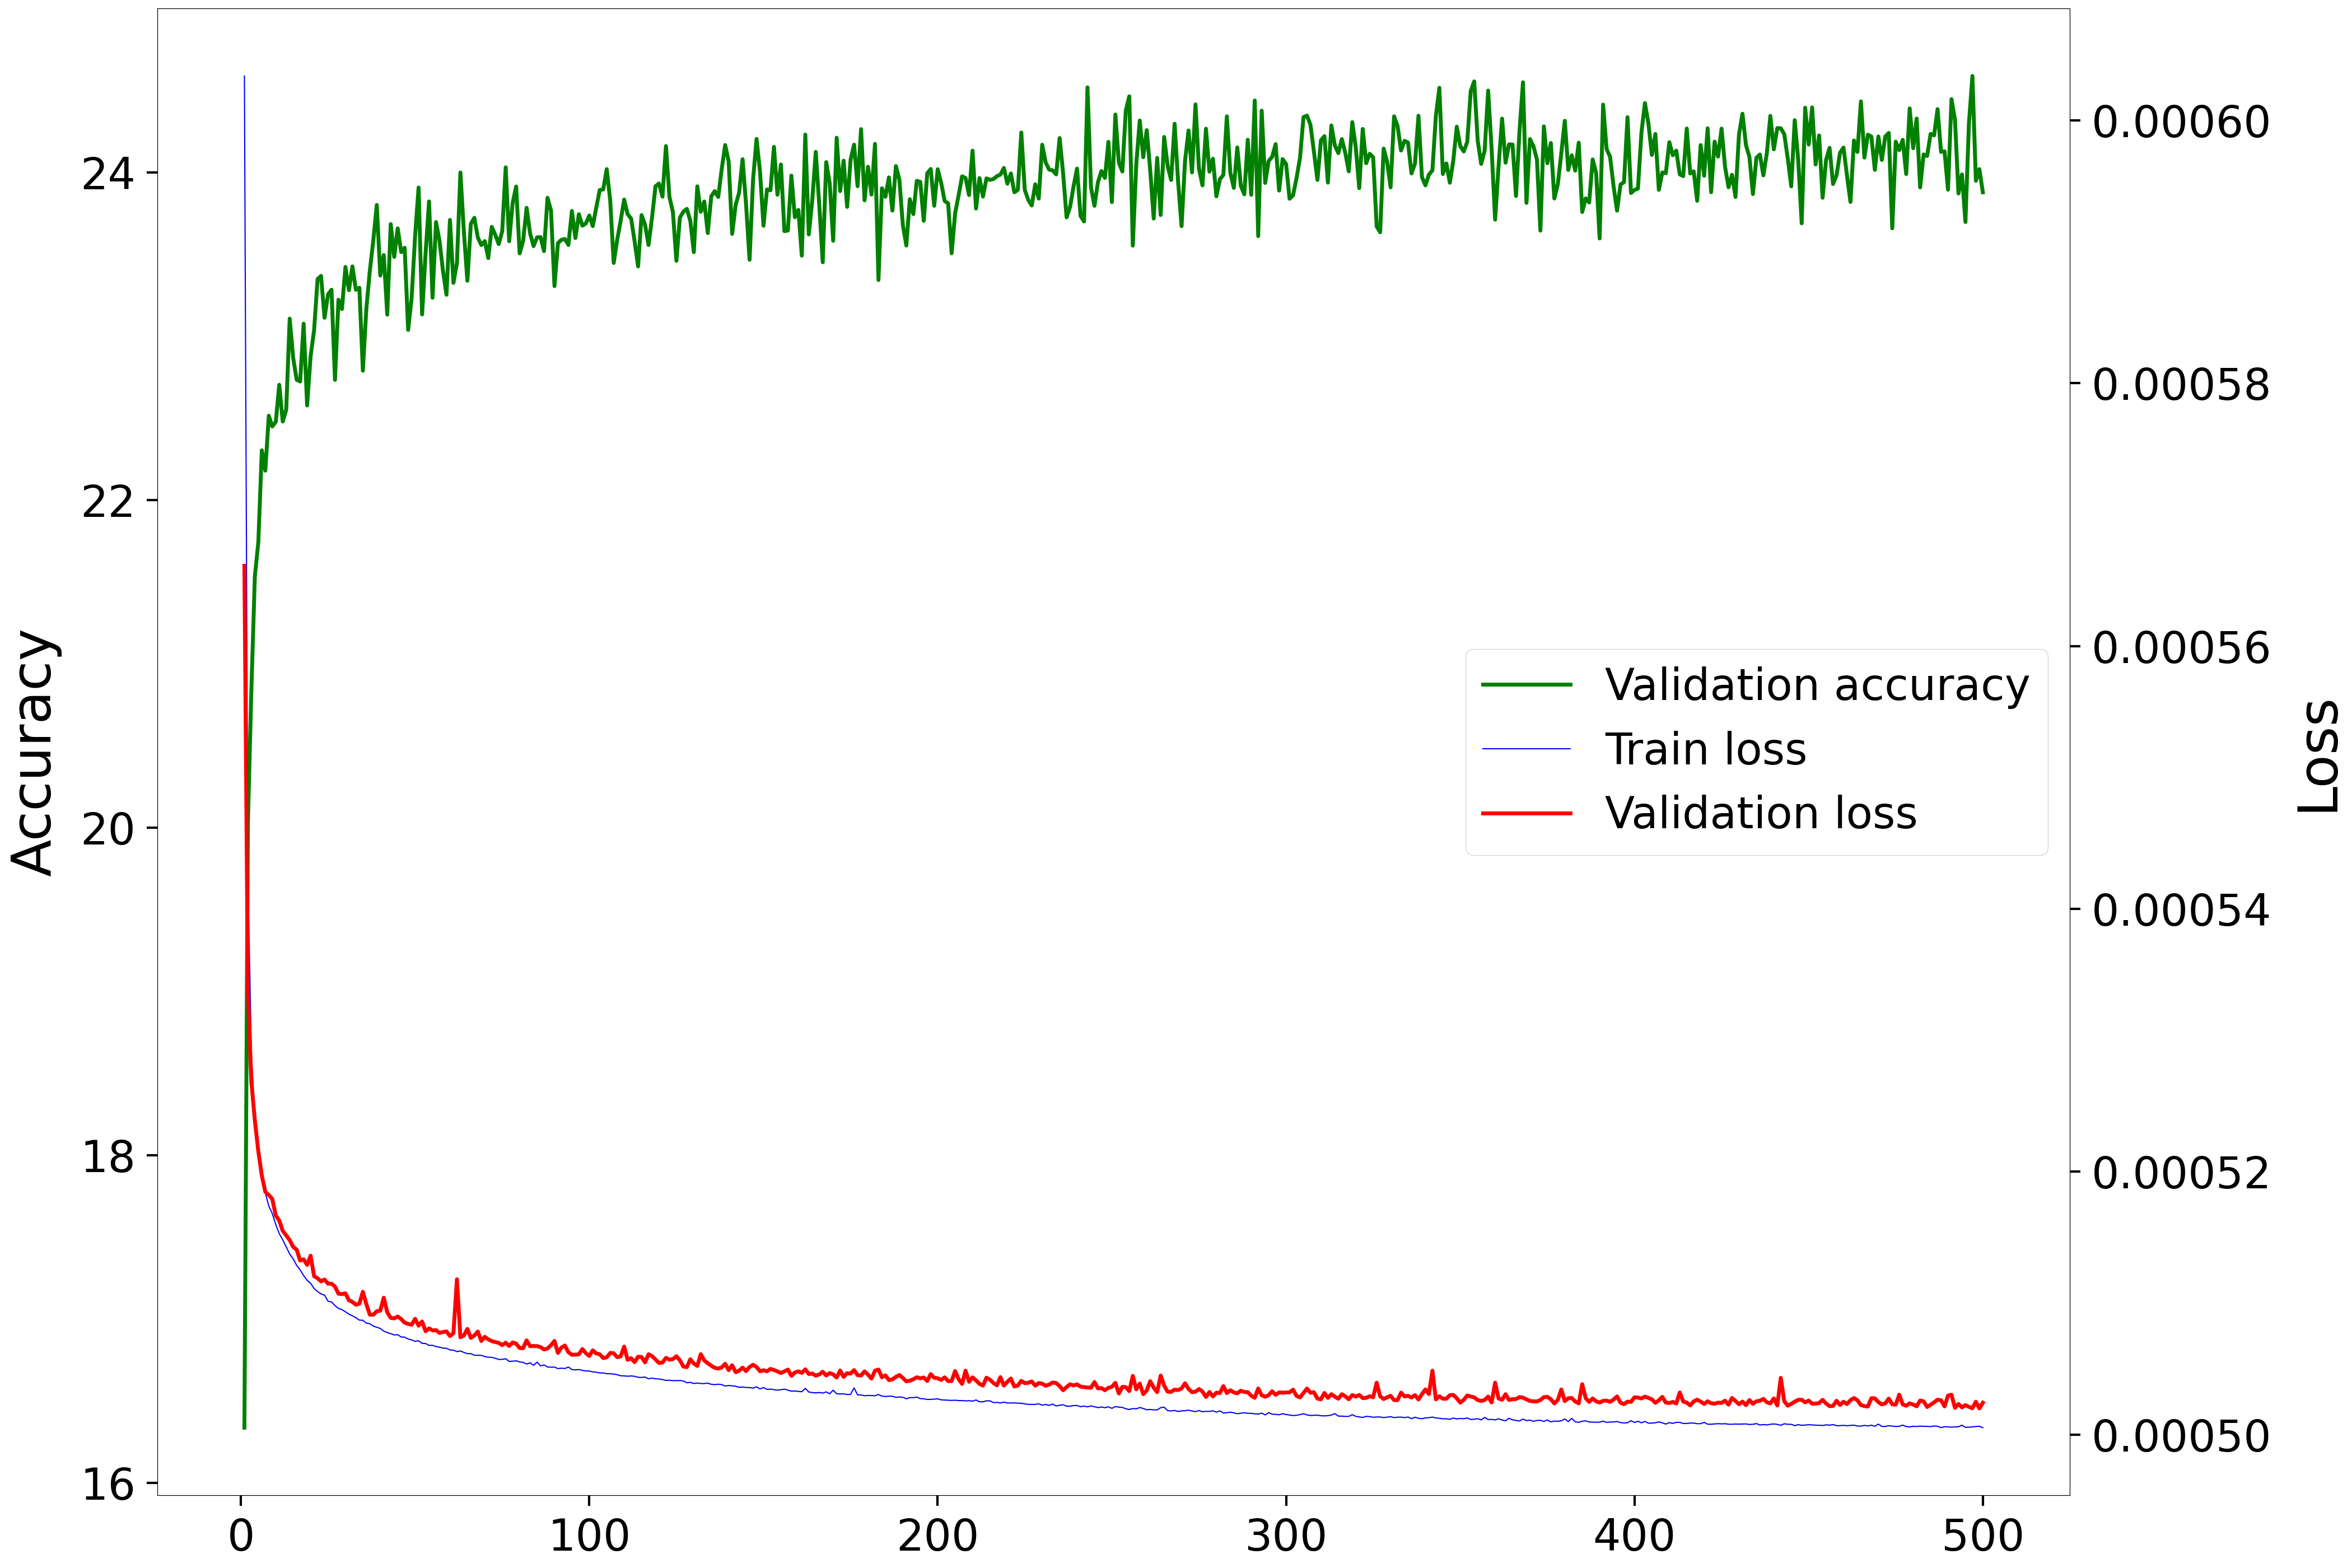

The table this chart was drawn from, first rows:
Epoch, Accuracy, Loss
1, 16.34, 0.0005661
2, 20.02, 0.0005337
3, 20.84, 0.0005268
4, 21.54, 0.0005239
5, 21.74, 0.0005215
6, 22.3, 0.0005197
7, 22.18, 0.0005185
8, 22.52, 0.0005182
9, 22.45, 0.0005179
10, 22.48, 0.0005167
11, 22.7, 0.0005163
12, 22.48, 0.0005155
13, 22.55, 0.0005152
14, 23.11, 0.0005148
15, 22.87, 0.0005143
16, 22.74, 0.0005141
17, 22.72, 0.0005132
18, 23.08, 0.0005133
19, 22.58, 0.0005129
20, 22.88, 0.0005136
21, 23.04, 0.000512
22, 23.35, 0.0005119
23, 23.37, 0.0005117
24, 23.11, 0.0005118
25, 23.26, 0.0005115
26, 23.28, 0.0005115
27, 22.73, 0.0005113
28, 23.22, 0.0005107
29, 23.17, 0.0005107
30, 23.42, 0.0005107
31, 23.28, 0.0005102
32, 23.43, 0.0005101
33, 23.28, 0.0005099
34, 23.3, 0.00051
35, 22.79, 0.0005109
36, 23.17, 0.0005099
37, 23.4, 0.0005091
38, 23.59, 0.0005091
39, 23.8, 0.0005094
40, 23.37, 0.0005094
41, 23.5, 0.0005104
42, 23.13, 0.0005093
43, 23.69, 0.0005089
44, 23.49, 0.0005088
45, 23.66, 0.000509
46, 23.51, 0.0005088
47, 23.54, 0.0005085
48, 23.04, 0.0005084
49, 23.23, 0.0005084
50, 23.61, 0.0005088
51, 23.91, 0.0005083
52, 23.13, 0.0005086
53, 23.5, 0.0005079
54, 23.82, 0.0005081
55, 23.24, 0.0005079
56, 23.7, 0.0005079
57, 23.58, 0.0005077
58, 23.4, 0.0005078
59, 23.25, 0.0005078
60, 23.71, 0.0005075
... 440 more rows
